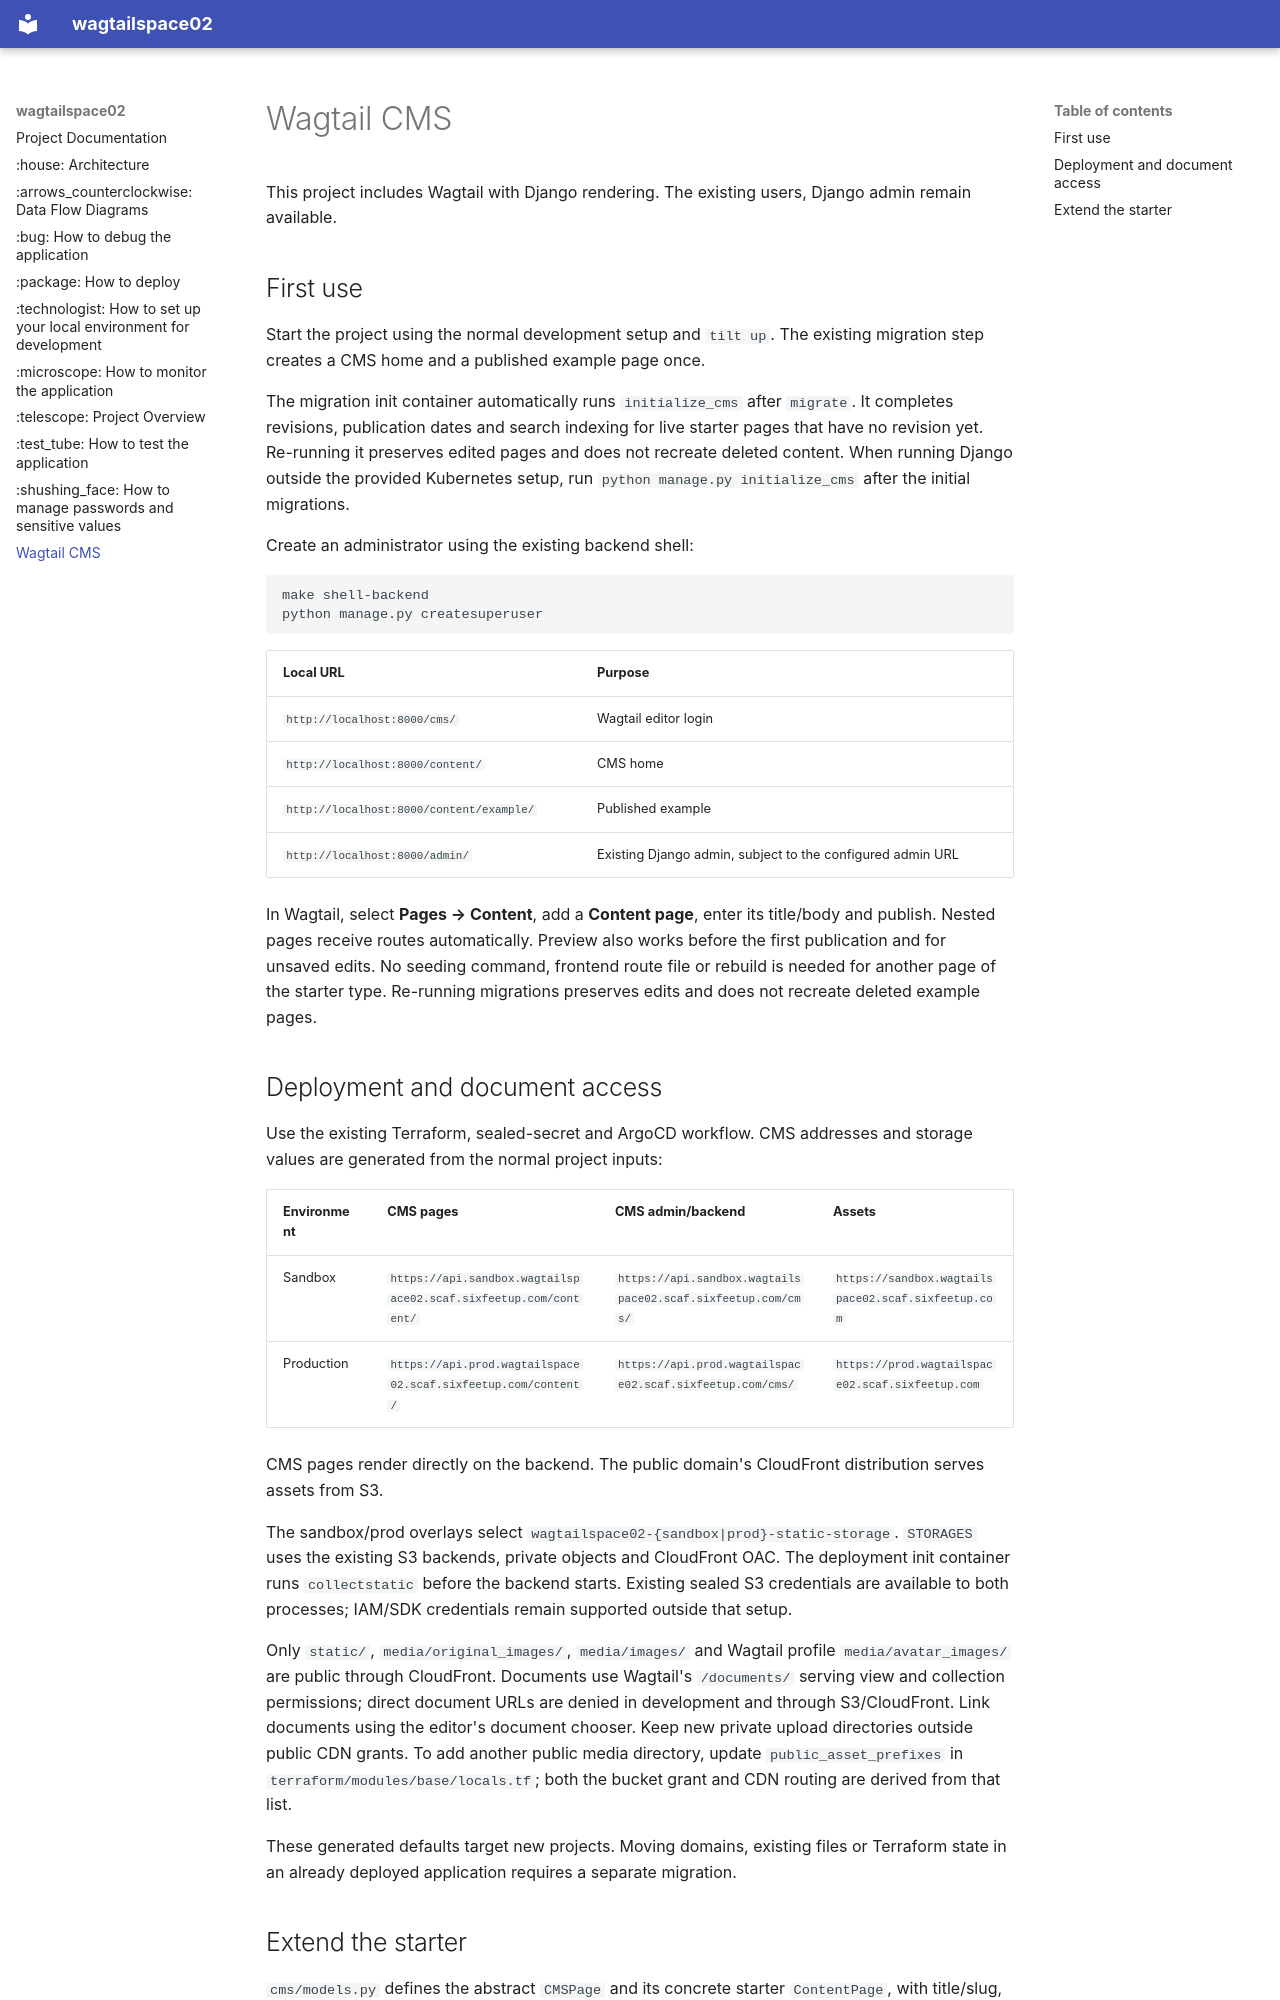

repository: sixfeetup/wagtailspace02 · page: wagtail/index.html · generator: mkdocs

# Wagtail CMS

This project includes Wagtail with Django rendering. The existing users, Django admin remain available.

## First use

Start the project using the normal development setup and `tilt up`. The existing migration step creates a CMS home and a published example page once.

The migration init container automatically runs `initialize_cms` after `migrate`. It completes revisions, publication dates and search indexing for live starter pages that have no revision yet. Re-running it preserves edited pages and does not recreate deleted content. When running Django outside the provided Kubernetes setup, run `python manage.py initialize_cms` after the initial migrations.

Create an administrator using the existing backend shell:

```bash
make shell-backend
python manage.py createsuperuser
```

| Local URL | Purpose |
| --- | --- |
| `http://localhost:8000/cms/` | Wagtail editor login |
| `http://localhost:8000/content/` | CMS home |
| `http://localhost:8000/content/example/` | Published example |
| `http://localhost:8000/admin/` | Existing Django admin, subject to the configured admin URL |

In Wagtail, select **Pages → Content**, add a **Content page**, enter its title/body and publish. Nested pages receive routes automatically. Preview also works before the first publication and for unsaved edits. No seeding command, frontend route file or rebuild is needed for another page of the starter type. Re-running migrations preserves edits and does not recreate deleted example pages.



## Deployment and document access

Use the existing Terraform, sealed-secret and ArgoCD workflow. CMS addresses and storage values are generated from the normal project inputs:

| Environment | CMS pages | CMS admin/backend | Assets |
| --- | --- | --- | --- |
| Sandbox | `https://api.sandbox.wagtailspace02.scaf.sixfeetup.com/content/` | `https://api.sandbox.wagtailspace02.scaf.sixfeetup.com/cms/` | `https://sandbox.wagtailspace02.scaf.sixfeetup.com` |
| Production | `https://api.prod.wagtailspace02.scaf.sixfeetup.com/content/` | `https://api.prod.wagtailspace02.scaf.sixfeetup.com/cms/` | `https://prod.wagtailspace02.scaf.sixfeetup.com` |


CMS pages render directly on the backend. The public domain's CloudFront distribution serves assets from S3.


The sandbox/prod overlays select `wagtailspace02-{sandbox|prod}-static-storage`. `STORAGES` uses the existing S3 backends, private objects and CloudFront OAC. The deployment init container runs `collectstatic` before the backend starts. Existing sealed S3 credentials are available to both processes; IAM/SDK credentials remain supported outside that setup.

Only `static/`, `media/original_images/`, `media/images/` and Wagtail profile `media/avatar_images/` are public through CloudFront. Documents use Wagtail's `/documents/` serving view and collection permissions; direct document URLs are denied in development and through S3/CloudFront. Link documents using the editor's document chooser. Keep new private upload directories outside public CDN grants. To add another public media directory, update `public_asset_prefixes` in `terraform/modules/base/locals.tf`; both the bucket grant and CDN routing are derived from that list.

These generated defaults target new projects. Moving domains, existing files or Terraform state in an already deployed application requires a separate migration.
